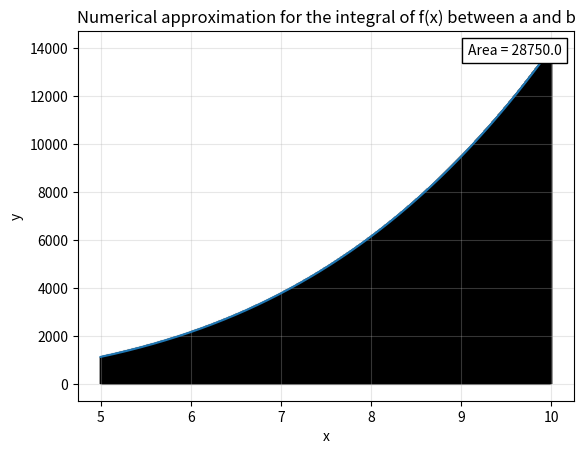

Generate this figure with matplotlib:
from math import *
import matplotlib.pyplot as plt
import matplotlib.patches as patches
from matplotlib.offsetbox import AnchoredText
import numpy as np

def f(x):
    # Example function, enter your own to compute definite integrals for different functions
    return (x**4+4*x**3)

# Divides the interval [a,b] into 2^N rectangles and calculates the total area under the curve
def integera (N, a, b):
    rects = 2**N
    langd = b - a

    baseForN = langd / rects

    area = 0
    
    t = np.arange(a, b, 0.01)
    s = f(t)

    fig, ax = plt.subplots()
    ax.plot(t, s)

    ax.set(xlabel='x', ylabel='y',
            title='Numerical approximation for the integral of f(x) between a and b')
    ax.grid(alpha=0.3)
    
    for j in range(0, rects):
        d = -1 + (2 * (j + 1))
        midp = a + d * baseForN / 2

        area += baseForN * f(midp)
        rec = patches.Rectangle((a + j * (baseForN), 0), baseForN, f(midp), edgecolor='black', facecolor='r', linewidth=1.5, alpha=0.25)
        ax.add_patch(rec)
        pass
    texts = AnchoredText('Area = ' + str(round(area, 4)), loc=1)
    ax.add_artist(texts)
    fig.savefig("integral.png")
    plt.show()
    return area
# Define your own values of N, a and b in order to compute the desired integral
integera(14,5,10)
